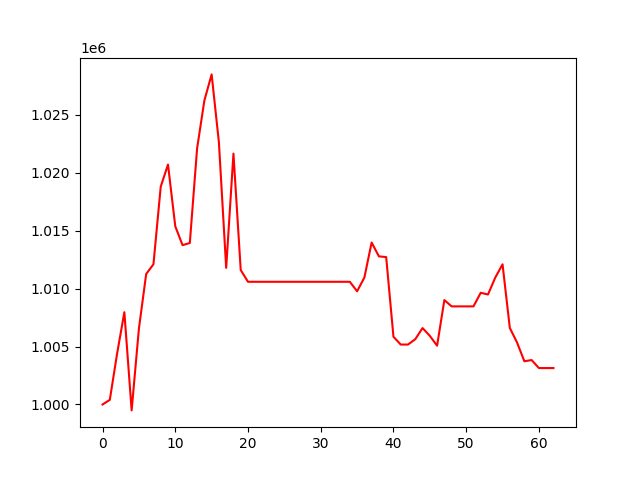

The data file committed next to this chart (first rows):
, 0
0, 1000000
1, 1000400
2, 1004384
3, 1007959
4, 999489
5, 1006546
6, 1011257
7, 1012096
8, 1018790
9, 1020699
10, 1015371
11, 1013746
12, 1013926
13, 1022082
14, 1026215
15, 1028473
16, 1022602
17, 1011786
18, 1021642
19, 1011595
20, 1010583
21, 1010583
22, 1010583
23, 1010583
24, 1010583
25, 1010583
26, 1010583
27, 1010583
28, 1010583
29, 1010583
30, 1010583
31, 1010583
32, 1010583
33, 1010583
34, 1010583
35, 1009764
36, 1010949
37, 1013970
38, 1012777
39, 1012714
40, 1005841
41, 1005169
42, 1005169
43, 1005631
44, 1006593
45, 1005921
46, 1005069
47, 1009007
48, 1008462
49, 1008462
50, 1008462
51, 1008462
52, 1009635
53, 1009487
54, 1010948
55, 1012091
56, 1006602
57, 1005336
58, 1003727
59, 1003833
... 3 more rows
